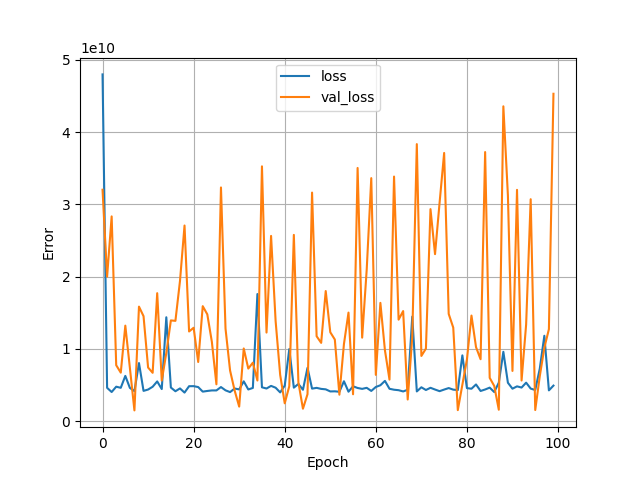

The file beside this chart, header and first rows:
, loss, val_loss, epoch
0, 47992950784, 32028184576, 0
1, 4610484224, 19996684288, 1
2, 4032470528, 28339027968, 2
3, 4767344640, 7742198784, 3
4, 4613889536, 6710599168, 4
5, 6261158912, 13217654784, 5
6, 4602038272, 7376674304, 6
7, 4157220608, 1486409600, 7
8, 8035716608, 15851450368, 8
9, 4188893696, 14528443392, 9
10, 4373417472, 7420172288, 10
11, 4758535168, 6689204224, 11
12, 5497262592, 17711298560, 12
13, 4440244736, 5618977792, 13
14, 14377203712, 9426794496, 14
15, 4648673280, 13942885376, 15
16, 4137873664, 13879799808, 16
17, 4527810048, 19389380608, 17
18, 3952295680, 27076698112, 18
19, 4834989568, 12411170816, 19
20, 4842764288, 12922673152, 20
21, 4715058688, 8186215424, 21
22, 4084412416, 15913160704, 22
23, 4176535296, 14782584832, 23
24, 4250713600, 10982244352, 24
25, 4250196224, 5097688064, 25
26, 4716761600, 32345296896, 26
27, 4263296000, 12803406848, 27
28, 4019279104, 7005592576, 28
29, 4514673664, 4241176320, 29
30, 4393476608, 2009059072, 30
31, 5510671360, 10055715840, 31
32, 4383985664, 7275201024, 32
33, 4595211264, 8092724224, 33
34, 17591949312, 5623275008, 34
35, 4683246592, 35266912256, 35
36, 4515828224, 12259772416, 36
37, 4879177728, 25638653952, 37
38, 4626061824, 13842285568, 38
39, 3974898688, 6404452864, 39
40, 4915907584, 2466866944, 40
41, 9975515136, 4836085248, 41
42, 4634115584, 25779929088, 42
43, 5145492480, 5364312576, 43
44, 4342440960, 1717965056, 44
45, 7380899328, 3725134080, 45
46, 4500749312, 31634335744, 46
47, 4605968896, 11752774656, 47
48, 4463761408, 10832995328, 48
49, 4401241088, 18006796288, 49
50, 4111555840, 12306121728, 50
51, 4127130368, 11295343616, 51
52, 4068145664, 3662326528, 52
53, 5521700352, 10669840384, 53
54, 4074242560, 15023732736, 54
55, 4822010368, 3718220800, 55
56, 4589313536, 35042664448, 56
57, 4466848256, 11555858432, 57
58, 4611651072, 20994738176, 58
59, 4181443840, 33635131392, 59
... 40 more rows
